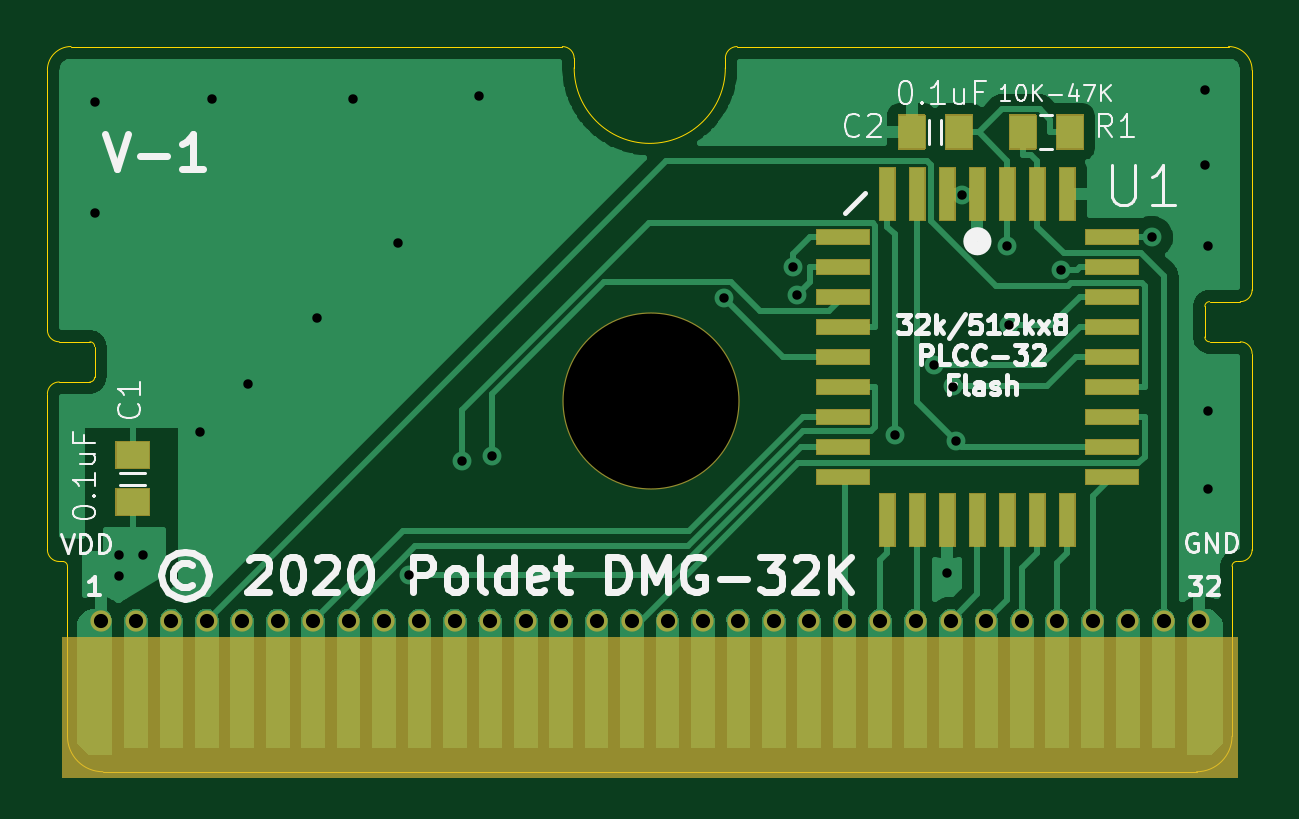
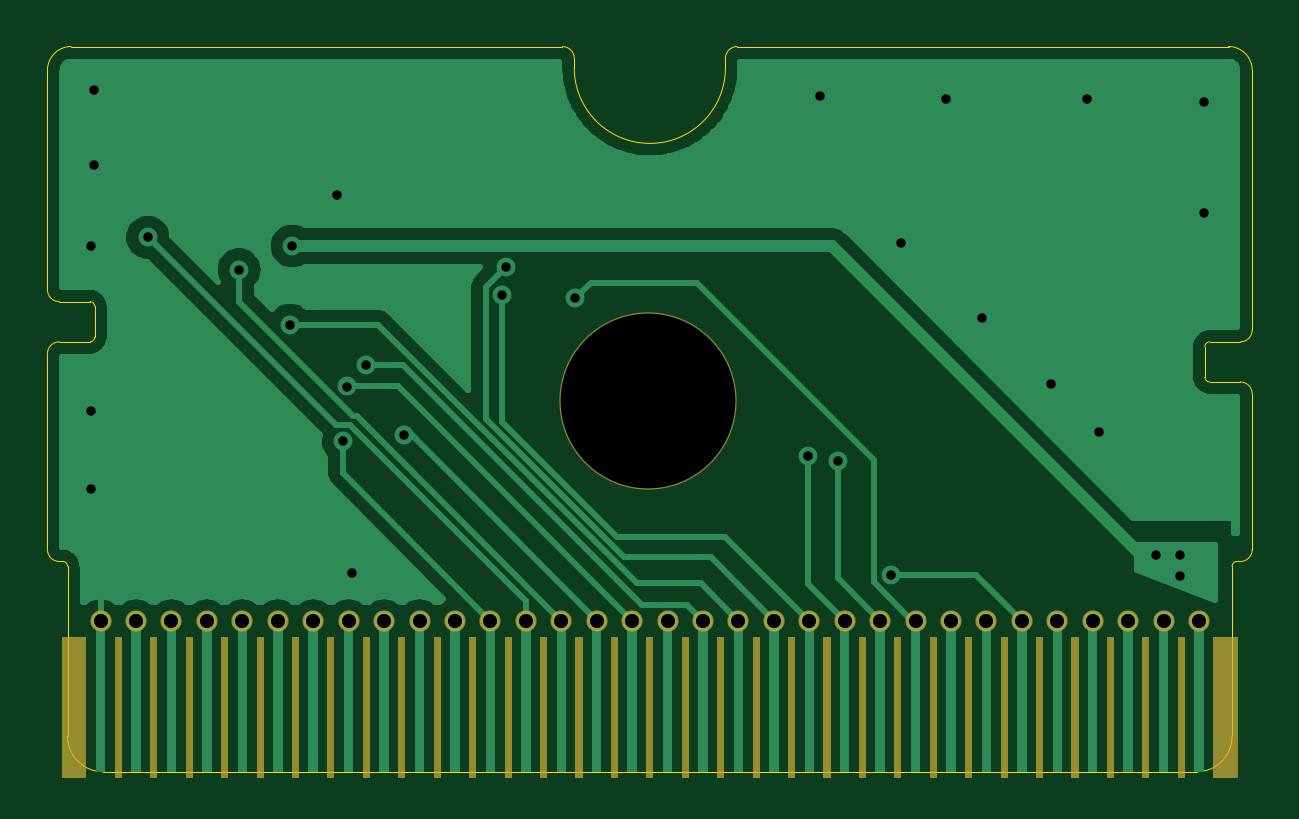
Circuit board: 9 layer files. Board 51.0 x 30.7 mm.
- bottom_copper: poldet32k-B_Cu.gbl (54097 bytes)
- bottom_mask: poldet32k-B_Mask.gbs (6057 bytes)
- bottom_silk: poldet32k-B_SilkS.gbo (505 bytes)
- outline: poldet32k-Edge_Cuts.gm1 (2905 bytes)
- top_copper: poldet32k-F_Cu.gtl (67325 bytes)
- top_mask: poldet32k-F_Mask.gts (18867 bytes)
- top_silk: poldet32k-F_SilkS.gto (21255 bytes)
- drill: poldet32k-NPTH.drl (347 bytes)
- drill: poldet32k-PTH.drl (1310 bytes)

=== bottom_copper: poldet32k-B_Cu.gbl (54097 bytes, source omitted) ===
=== bottom_mask: poldet32k-B_Mask.gbs ===
%TF.GenerationSoftware,KiCad,Pcbnew,(5.99.0-1734-gfc9c75f9e)*%
%TF.CreationDate,2020-06-08T22:25:13+02:00*%
%TF.ProjectId,poldet32k-v2-autorouted,706f6c64-6574-4333-926b-2d76322d6175,rev?*%
%TF.SameCoordinates,Original*%
%TF.FileFunction,Soldermask,Bot*%
%TF.FilePolarity,Negative*%
%FSLAX46Y46*%
G04 Gerber Fmt 4.6, Leading zero omitted, Abs format (unit mm)*
G04 Created by KiCad (PCBNEW (5.99.0-1734-gfc9c75f9e)) date 2020-06-08 22:25:13*
%MOMM*%
%LPD*%
G01*
G04 APERTURE LIST*
%ADD10C,7.500000*%
%ADD11C,0.900000*%
G04 APERTURE END LIST*
%TO.C,J1*%
G36*
X170832000Y-97055000D02*
G01*
X170532000Y-97055000D01*
X170532000Y-91105000D01*
X170832000Y-91105000D01*
X170832000Y-97055000D01*
G37*
G36*
X169332000Y-97055000D02*
G01*
X169032000Y-97055000D01*
X169032000Y-91105000D01*
X169332000Y-91105000D01*
X169332000Y-97055000D01*
G37*
G36*
X167832000Y-97055000D02*
G01*
X167532000Y-97055000D01*
X167532000Y-91105000D01*
X167832000Y-91105000D01*
X167832000Y-97055000D01*
G37*
G36*
X166332000Y-97055000D02*
G01*
X166032000Y-97055000D01*
X166032000Y-91105000D01*
X166332000Y-91105000D01*
X166332000Y-97055000D01*
G37*
G36*
X164832000Y-97055000D02*
G01*
X164532000Y-97055000D01*
X164532000Y-91105000D01*
X164832000Y-91105000D01*
X164832000Y-97055000D01*
G37*
G36*
X163332000Y-97055000D02*
G01*
X163032000Y-97055000D01*
X163032000Y-91105000D01*
X163332000Y-91105000D01*
X163332000Y-97055000D01*
G37*
G36*
X161832000Y-97055000D02*
G01*
X161532000Y-97055000D01*
X161532000Y-91105000D01*
X161832000Y-91105000D01*
X161832000Y-97055000D01*
G37*
G36*
X160332000Y-97055000D02*
G01*
X160032000Y-97055000D01*
X160032000Y-91105000D01*
X160332000Y-91105000D01*
X160332000Y-97055000D01*
G37*
G36*
X158832000Y-97055000D02*
G01*
X158532000Y-97055000D01*
X158532000Y-91105000D01*
X158832000Y-91105000D01*
X158832000Y-97055000D01*
G37*
G36*
X157332000Y-97055000D02*
G01*
X157032000Y-97055000D01*
X157032000Y-91105000D01*
X157332000Y-91105000D01*
X157332000Y-97055000D01*
G37*
G36*
X155832000Y-97055000D02*
G01*
X155532000Y-97055000D01*
X155532000Y-91105000D01*
X155832000Y-91105000D01*
X155832000Y-97055000D01*
G37*
G36*
X154332000Y-97055000D02*
G01*
X154032000Y-97055000D01*
X154032000Y-91105000D01*
X154332000Y-91105000D01*
X154332000Y-97055000D01*
G37*
G36*
X152832000Y-97055000D02*
G01*
X152532000Y-97055000D01*
X152532000Y-91105000D01*
X152832000Y-91105000D01*
X152832000Y-97055000D01*
G37*
G36*
X151332000Y-97055000D02*
G01*
X151032000Y-97055000D01*
X151032000Y-91105000D01*
X151332000Y-91105000D01*
X151332000Y-97055000D01*
G37*
G36*
X149832000Y-97055000D02*
G01*
X149532000Y-97055000D01*
X149532000Y-91105000D01*
X149832000Y-91105000D01*
X149832000Y-97055000D01*
G37*
G36*
X148332000Y-97055000D02*
G01*
X148032000Y-97055000D01*
X148032000Y-91105000D01*
X148332000Y-91105000D01*
X148332000Y-97055000D01*
G37*
G36*
X146832000Y-97055000D02*
G01*
X146532000Y-97055000D01*
X146532000Y-91105000D01*
X146832000Y-91105000D01*
X146832000Y-97055000D01*
G37*
G36*
X145332000Y-97055000D02*
G01*
X145032000Y-97055000D01*
X145032000Y-91105000D01*
X145332000Y-91105000D01*
X145332000Y-97055000D01*
G37*
G36*
X143832000Y-97055000D02*
G01*
X143532000Y-97055000D01*
X143532000Y-91105000D01*
X143832000Y-91105000D01*
X143832000Y-97055000D01*
G37*
G36*
X142332000Y-97055000D02*
G01*
X142032000Y-97055000D01*
X142032000Y-91105000D01*
X142332000Y-91105000D01*
X142332000Y-97055000D01*
G37*
G36*
X140832000Y-97055000D02*
G01*
X140532000Y-97055000D01*
X140532000Y-91105000D01*
X140832000Y-91105000D01*
X140832000Y-97055000D01*
G37*
G36*
X139332000Y-97055000D02*
G01*
X139032000Y-97055000D01*
X139032000Y-91105000D01*
X139332000Y-91105000D01*
X139332000Y-97055000D01*
G37*
G36*
X137832000Y-97055000D02*
G01*
X137532000Y-97055000D01*
X137532000Y-91105000D01*
X137832000Y-91105000D01*
X137832000Y-97055000D01*
G37*
G36*
X136332000Y-97055000D02*
G01*
X136032000Y-97055000D01*
X136032000Y-91105000D01*
X136332000Y-91105000D01*
X136332000Y-97055000D01*
G37*
G36*
X134832000Y-97055000D02*
G01*
X134532000Y-97055000D01*
X134532000Y-91105000D01*
X134832000Y-91105000D01*
X134832000Y-97055000D01*
G37*
G36*
X133332000Y-97055000D02*
G01*
X133032000Y-97055000D01*
X133032000Y-91105000D01*
X133332000Y-91105000D01*
X133332000Y-97055000D01*
G37*
G36*
X131832000Y-97055000D02*
G01*
X131532000Y-97055000D01*
X131532000Y-91105000D01*
X131832000Y-91105000D01*
X131832000Y-97055000D01*
G37*
G36*
X130332000Y-97055000D02*
G01*
X130032000Y-97055000D01*
X130032000Y-91105000D01*
X130332000Y-91105000D01*
X130332000Y-97055000D01*
G37*
G36*
X128832000Y-97055000D02*
G01*
X128532000Y-97055000D01*
X128532000Y-91105000D01*
X128832000Y-91105000D01*
X128832000Y-97055000D01*
G37*
G36*
X127332000Y-97055000D02*
G01*
X127032000Y-97055000D01*
X127032000Y-91105000D01*
X127332000Y-91105000D01*
X127332000Y-97055000D01*
G37*
G36*
X125832000Y-97055000D02*
G01*
X125532000Y-97055000D01*
X125532000Y-91105000D01*
X125832000Y-91105000D01*
X125832000Y-97055000D01*
G37*
G36*
X124332000Y-97055000D02*
G01*
X123282000Y-97055000D01*
X123282000Y-91105000D01*
X124332000Y-91105000D01*
X124332000Y-97055000D01*
G37*
G36*
X173082000Y-97055000D02*
G01*
X172032000Y-97055000D01*
X172032000Y-91105000D01*
X173082000Y-91105000D01*
X173082000Y-97055000D01*
G37*
%TD*%
D10*
%TO.C,@HOLE0*%
X148243000Y-81118800D03*
%TD*%
D11*
%TO.C,J1*%
X169932000Y-90405000D03*
X168432000Y-90405000D03*
X166932000Y-90405000D03*
X165432000Y-90405000D03*
X163932000Y-90405000D03*
X162432000Y-90405000D03*
X160932000Y-90405000D03*
X159432000Y-90405000D03*
X157932000Y-90405000D03*
X156432000Y-90405000D03*
X154932000Y-90405000D03*
X153432000Y-90405000D03*
X151932000Y-90405000D03*
X150432000Y-90405000D03*
X148932000Y-90405000D03*
X147432000Y-90405000D03*
X145932000Y-90405000D03*
X144432000Y-90405000D03*
X142932000Y-90405000D03*
X141432000Y-90405000D03*
X139932000Y-90405000D03*
X138432000Y-90405000D03*
X136932000Y-90405000D03*
X135432000Y-90405000D03*
X133932000Y-90405000D03*
X132432000Y-90405000D03*
X130932000Y-90405000D03*
X129432000Y-90405000D03*
X127932000Y-90405000D03*
X171432000Y-90405000D03*
X124932000Y-90405000D03*
X126432000Y-90405000D03*
%TD*%
M02*

=== bottom_silk: poldet32k-B_SilkS.gbo ===
%TF.GenerationSoftware,KiCad,Pcbnew,(5.99.0-1734-gfc9c75f9e)*%
%TF.CreationDate,2020-06-08T22:25:13+02:00*%
%TF.ProjectId,poldet32k-v2-autorouted,706f6c64-6574-4333-926b-2d76322d6175,rev?*%
%TF.SameCoordinates,Original*%
%TF.FileFunction,Legend,Bot*%
%TF.FilePolarity,Positive*%
%FSLAX46Y46*%
G04 Gerber Fmt 4.6, Leading zero omitted, Abs format (unit mm)*
G04 Created by KiCad (PCBNEW (5.99.0-1734-gfc9c75f9e)) date 2020-06-08 22:25:13*
%MOMM*%
%LPD*%
G01*
G04 APERTURE LIST*
G04 APERTURE END LIST*
M02*

=== outline: poldet32k-Edge_Cuts.gm1 ===
%TF.GenerationSoftware,KiCad,Pcbnew,(5.99.0-1734-gfc9c75f9e)*%
%TF.CreationDate,2020-06-08T22:25:13+02:00*%
%TF.ProjectId,poldet32k-v2-autorouted,706f6c64-6574-4333-926b-2d76322d6175,rev?*%
%TF.SameCoordinates,Original*%
%TF.FileFunction,Profile,NP*%
%FSLAX46Y46*%
G04 Gerber Fmt 4.6, Leading zero omitted, Abs format (unit mm)*
G04 Created by KiCad (PCBNEW (5.99.0-1734-gfc9c75f9e)) date 2020-06-08 22:25:13*
%MOMM*%
%LPD*%
G01*
G04 APERTURE LIST*
%TA.AperFunction,Profile*%
%ADD10C,0.050000*%
%TD*%
G04 APERTURE END LIST*
D10*
X172832000Y-88105000D02*
G75*
G02*
X173032000Y-87905000I200000J0D01*
G01*
X173682000Y-87405000D02*
G75*
G02*
X173182000Y-87905000I-500000J0D01*
G01*
X173182000Y-87905000D02*
X173032000Y-87905000D01*
X123332000Y-87905000D02*
G75*
G02*
X123532000Y-88105000I0J-200000D01*
G01*
X123182000Y-87905000D02*
G75*
G02*
X122682000Y-87405000I0J500000D01*
G01*
X151382000Y-66605000D02*
G75*
G02*
X151882000Y-66105000I500000J0D01*
G01*
X144482000Y-66105000D02*
G75*
G02*
X144982000Y-66605000I0J-500000D01*
G01*
X151382000Y-67005000D02*
G75*
G02*
X144982000Y-67005000I-3200000J0D01*
G01*
X123682000Y-66105000D02*
X144482000Y-66105000D01*
X172682000Y-66105000D02*
X151882000Y-66105000D01*
X151382000Y-66605000D02*
X151382000Y-67005000D01*
X144982000Y-66605000D02*
X144982000Y-67005000D01*
X122682000Y-78105000D02*
X122682000Y-67105000D01*
X124482000Y-78605000D02*
G75*
G02*
X124682000Y-78805000I0J-200000D01*
G01*
X171682000Y-77105000D02*
X171682000Y-78405000D01*
X173182000Y-78605000D02*
X171882000Y-78605000D01*
X173682000Y-76405000D02*
X173682000Y-67105000D01*
X123532000Y-95305000D02*
X123532000Y-88105000D01*
X122682000Y-87405000D02*
X122682000Y-80805000D01*
X171882000Y-78605000D02*
G75*
G02*
X171682000Y-78405000I0J200000D01*
G01*
X172682000Y-66105000D02*
G75*
G02*
X173682000Y-67105000I0J-1000000D01*
G01*
X124682000Y-78805000D02*
X124682000Y-80105000D01*
X124482000Y-80305000D02*
X123182000Y-80305000D01*
X171332000Y-96805000D02*
X125032000Y-96805000D01*
X122682000Y-80805000D02*
G75*
G02*
X123182000Y-80305000I500000J0D01*
G01*
X172832000Y-95305000D02*
X172832000Y-88105000D01*
X123332000Y-87905000D02*
X123182000Y-87905000D01*
X122682000Y-67105000D02*
G75*
G02*
X123682000Y-66105000I1000000J0D01*
G01*
X125032000Y-96805000D02*
G75*
G02*
X123532000Y-95305000I0J1500000D01*
G01*
X172832000Y-95305000D02*
G75*
G02*
X171332000Y-96805000I-1500000J0D01*
G01*
X123182000Y-78605000D02*
X124482000Y-78605000D01*
X123182000Y-78605000D02*
G75*
G02*
X122682000Y-78105000I0J500000D01*
G01*
X171682000Y-77105000D02*
G75*
G02*
X171882000Y-76905000I200000J0D01*
G01*
X173682000Y-76405000D02*
G75*
G02*
X173182000Y-76905000I-500000J0D01*
G01*
X173182000Y-78605000D02*
G75*
G02*
X173682000Y-79105000I0J-500000D01*
G01*
X124682000Y-80105000D02*
G75*
G02*
X124482000Y-80305000I-200000J0D01*
G01*
X173682000Y-87405000D02*
X173682000Y-79105000D01*
X171882000Y-76905000D02*
X173182000Y-76905000D01*
M02*

=== top_copper: poldet32k-F_Cu.gtl (67325 bytes, source omitted) ===
=== top_mask: poldet32k-F_Mask.gts (18867 bytes, source omitted) ===
=== top_silk: poldet32k-F_SilkS.gto (21255 bytes, source omitted) ===
=== drill: poldet32k-NPTH.drl ===
M48
; DRILL file {KiCad (5.99.0-1734-gfc9c75f9e)} date Monday, June 08, 2020 at 10:25:11 PM
; FORMAT={-:-/ absolute / inch / decimal}
; #@! TF.CreationDate,2020-06-08T22:25:11+02:00
; #@! TF.GenerationSoftware,Kicad,Pcbnew,(5.99.0-1734-gfc9c75f9e)
; #@! TF.FileFunction,NonPlated,1,2,NPTH
FMAT,2
INCH
T1C0.2913
%
G90
G05
T1
X5.8363Y-3.1937
T0
M30

=== drill: poldet32k-PTH.drl ===
M48
; DRILL file {KiCad (5.99.0-1734-gfc9c75f9e)} date Monday, June 08, 2020 at 10:25:11 PM
; FORMAT={-:-/ absolute / inch / decimal}
; #@! TF.CreationDate,2020-06-08T22:25:11+02:00
; #@! TF.GenerationSoftware,Kicad,Pcbnew,(5.99.0-1734-gfc9c75f9e)
; #@! TF.FileFunction,Plated,1,2,PTH
FMAT,2
INCH
T1C0.0157
T2C0.0236
%
G90
G05
T1
X4.91Y-2.695
X4.91Y-2.88
X4.95Y-3.45
X4.95Y-3.485
X4.99Y-3.45
X5.085Y-3.245
X5.105Y-2.69
X5.165Y-3.165
X5.28Y-3.055
X5.34Y-2.69
X5.415Y-2.93
X5.4323Y-3.4834
X5.5211Y-3.2938
X5.55Y-2.685
X5.5707Y-3.2849
X5.9581Y-3.022
X6.0733Y-2.9694
X6.0798Y-3.0165
X6.243Y-3.2507
X6.3069Y-3.1339
X6.33Y-3.48
X6.3394Y-3.1692
X6.3449Y-3.2606
X6.355Y-2.85
X6.43Y-2.935
X6.4334Y-3.0669
X6.5186Y-2.9745
X6.6705Y-2.9206
X6.76Y-2.675
X6.76Y-2.8
X6.765Y-2.935
X6.765Y-3.21
X6.765Y-3.34
T2
X4.9186Y-3.5593
X4.9776Y-3.5593
X5.0367Y-3.5593
X5.0957Y-3.5593
X5.1548Y-3.5593
X5.2139Y-3.5593
X5.2729Y-3.5593
X5.332Y-3.5593
X5.391Y-3.5593
X5.4501Y-3.5593
X5.5091Y-3.5593
X5.5682Y-3.5593
X5.6272Y-3.5593
X5.6863Y-3.5593
X5.7454Y-3.5593
X5.8044Y-3.5593
X5.8635Y-3.5593
X5.9225Y-3.5593
X5.9816Y-3.5593
X6.0406Y-3.5593
X6.0997Y-3.5593
X6.1587Y-3.5593
X6.2178Y-3.5593
X6.2769Y-3.5593
X6.3359Y-3.5593
X6.395Y-3.5593
X6.454Y-3.5593
X6.5131Y-3.5593
X6.5721Y-3.5593
X6.6312Y-3.5593
X6.6902Y-3.5593
X6.7493Y-3.5593
T0
M30

